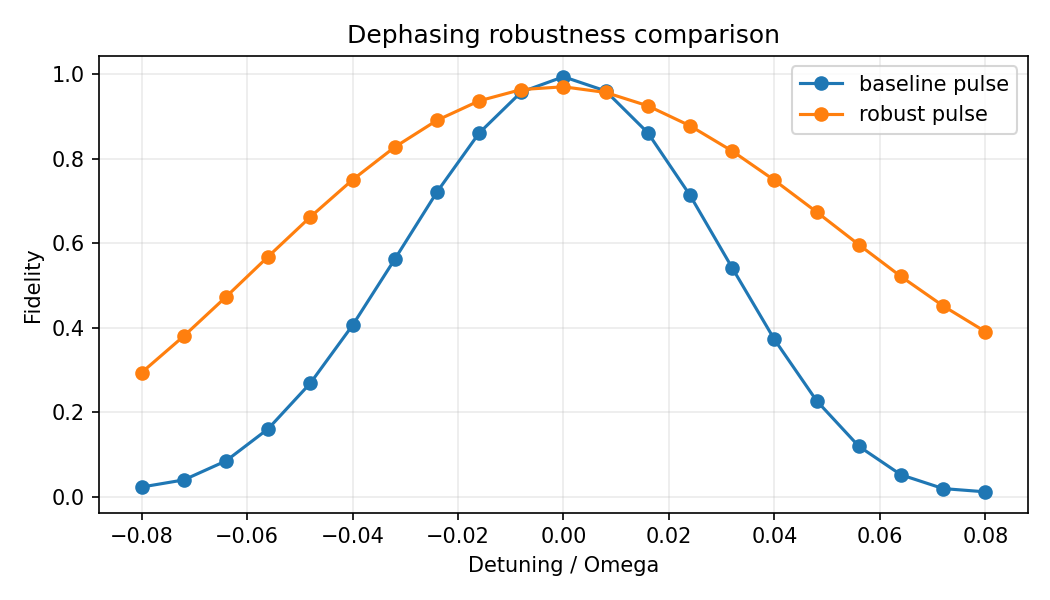

The data file committed next to this chart (first rows):
detuning_frac, detuning, robust_fidelity, baseline_fidelity
-0.08, -1.00530965e-03, 0.2942, 0.02323
-0.072, -9.04778684e-04, 0.3806, 0.04009
-0.064, -8.04247719e-04, 0.4734, 0.08505
-0.056, -7.03716754e-04, 0.5689, 0.1611
-0.048, -6.03185789e-04, 0.6628, 0.2691
-0.04, -5.02654825e-04, 0.7506, 0.4061
-0.032, -4.02123860e-04, 0.8281, 0.5624
-0.024, -3.01592895e-04, 0.8914, 0.7215
-0.016, -2.01061930e-04, 0.9375, 0.8612
-0.008, -1.00530965e-04, 0.9643, 0.9585
0.00000000, 0.00000000e+00, 0.9709, 0.9947
0.008, 1.00530965e-04, 0.9575, 0.9611
0.016, 2.01061930e-04, 0.9258, 0.862
0.024, 3.01592895e-04, 0.8785, 0.7141
0.032, 4.02123860e-04, 0.8187, 0.5422
0.04, 5.02654825e-04, 0.7496, 0.3727
0.048, 6.03185789e-04, 0.6746, 0.2276
0.056, 7.03716754e-04, 0.5973, 0.1199
0.064, 8.04247719e-04, 0.5218, 0.05227
0.072, 9.04778684e-04, 0.4521, 0.01961
0.08, 1.00530965e-03, 0.3912, 0.01191
